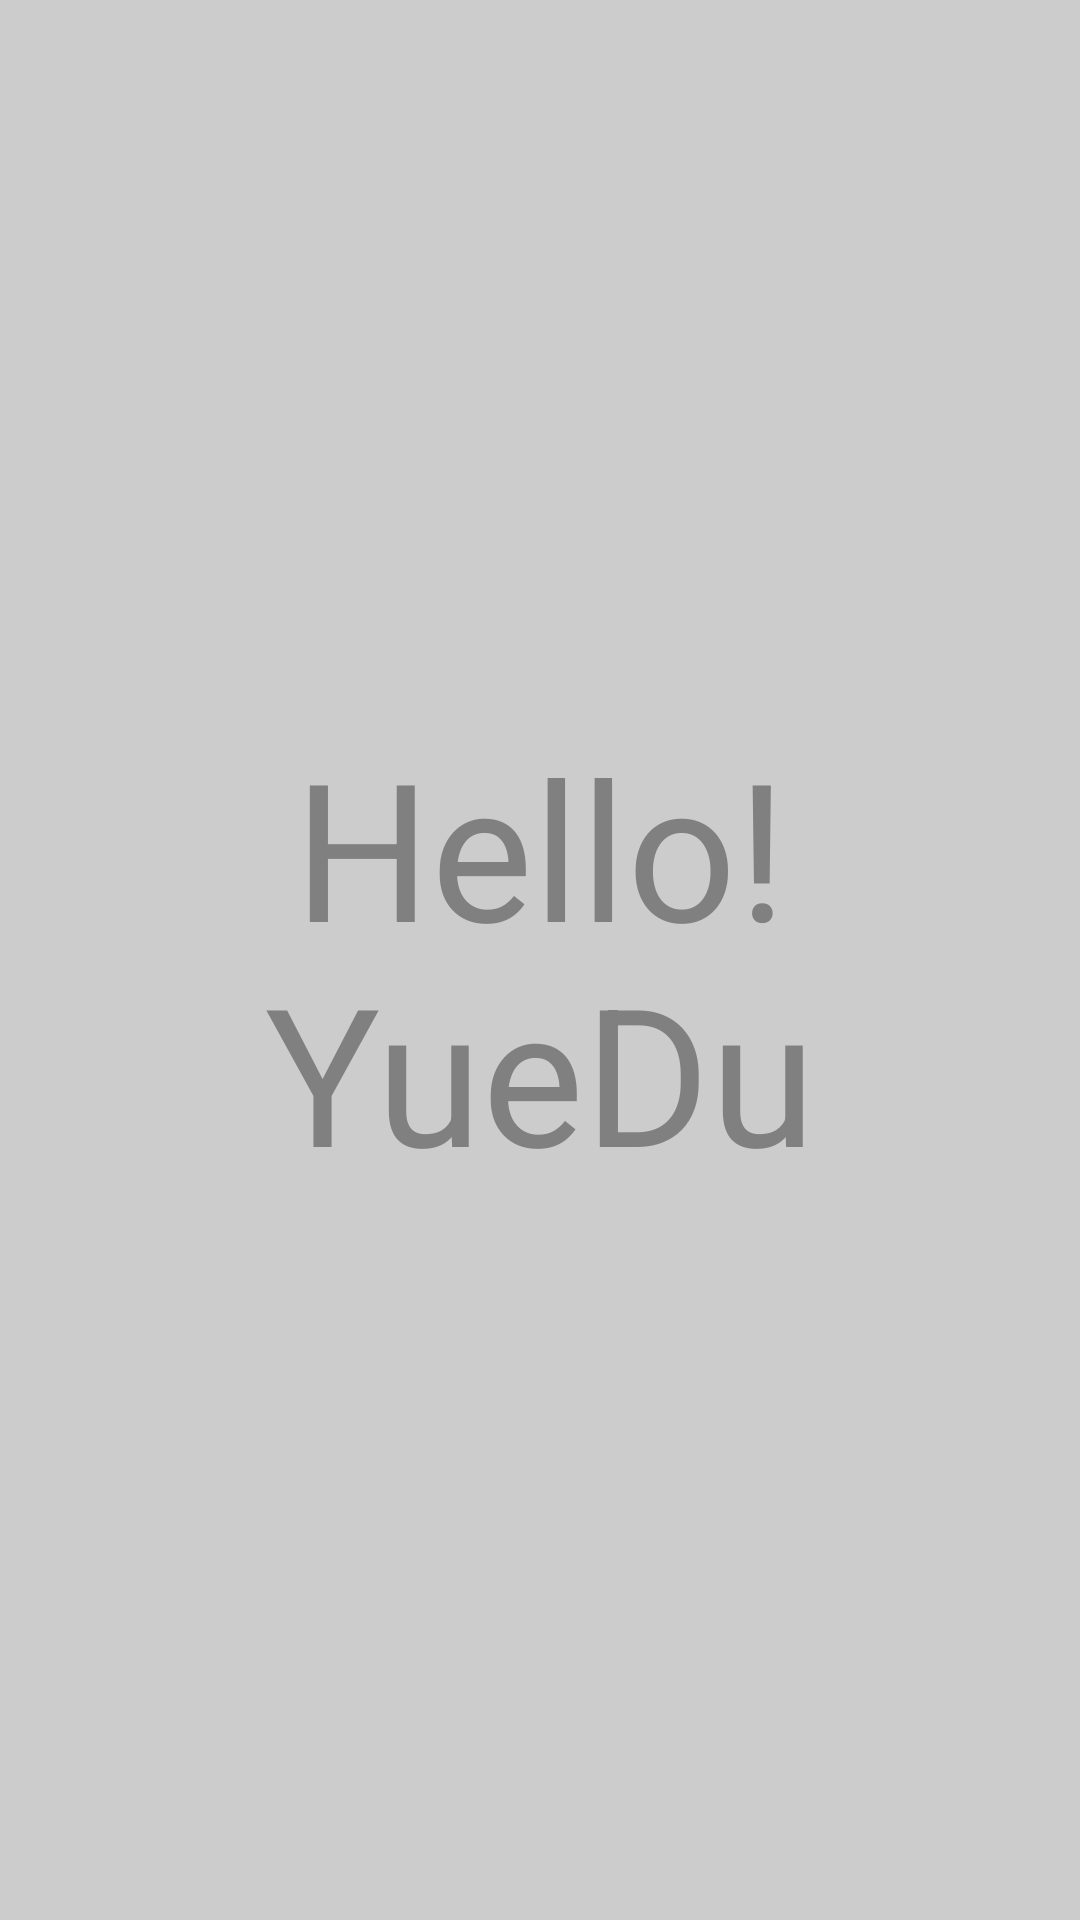

Android layout source for this screen:
<!-- AndroidManifest.xml: activity theme android:Theme.Light.NoTitleBar.Fullscreen -->
<!-- res/layout/activity_lead.xml -->
<ScrollView xmlns:android="http://schemas.android.com/apk/res/android"
    android:layout_width="match_parent"
    android:layout_height="match_parent"
    android:background="@color/gray0"
    android:scrollbars="none">

    <LinearLayout
        android:layout_width="match_parent"
        android:layout_height="wrap_content"
        android:orientation="vertical">

        <TextView
            android:layout_width="match_parent"
            android:layout_height="640dp"
            android:background="@color/gray1"
            android:gravity="center"
            android:padding="24dp"
            android:text="Hello! YueDu"
            android:textColor="@color/gray4"
            android:textSize="64sp"/>

        <ImageView
            android:layout_width="wrap_content"
            android:layout_height="wrap_content"
            android:layout_gravity="center"
            android:layout_margin="20dp"
            android:src="@mipmap/ic_launcher_gray"/>

        <TextView
            android:layout_width="match_parent"
            android:layout_height="wrap_content"
            android:gravity="center"
            android:padding="20dp"
            android:text="Welcome to YueDu!"
            android:textColor="@color/gray4"
            android:textSize="20sp"/>

        <LinearLayout
            android:layout_width="match_parent"
            android:layout_height="wrap_content"
            android:gravity="center"
            android:orientation="horizontal"
            android:padding="20dp">

            <ImageView
                android:layout_width="180dp"
                android:layout_height="240dp"
                android:layout_weight="1"
                android:src="@mipmap/image_lead_launch_small"/>

            <TextView
                android:layout_width="wrap_content"
                android:layout_height="wrap_content"
                android:layout_gravity="bottom"
                android:layout_weight="1"
                android:text="轻•悦读  轻•生活"
                android:textColor="@color/gray4"
                android:textSize="14sp"/>

        </LinearLayout>


        <LinearLayout
            android:layout_width="match_parent"
            android:layout_height="wrap_content"
            android:gravity="center"
            android:orientation="horizontal"
            android:padding="20dp">

            <ImageView
                android:layout_width="180dp"
                android:layout_height="240dp"
                android:layout_weight="1"
                android:src="@mipmap/image_lead_pic6"/>

            <TextView
                android:layout_width="wrap_content"
                android:layout_height="wrap_content"
                android:layout_gravity="bottom"
                android:layout_weight="1"
                android:text="简约简洁•但不简单"
                android:textColor="@color/gray4"
                android:textSize="14sp"/>

        </LinearLayout>

        <LinearLayout
            android:layout_width="match_parent"
            android:layout_height="wrap_content"
            android:gravity="center"
            android:orientation="horizontal"
            android:padding="20dp">

            <ImageView
                android:layout_width="180dp"
                android:layout_height="240dp"
                android:layout_weight="1"
                android:src="@mipmap/image_lead_pic1"/>

            <TextView
                android:layout_width="wrap_content"
                android:layout_height="wrap_content"
                android:layout_gravity="bottom"
                android:layout_weight="1"
                android:text="每日推荐•精彩有约"
                android:textColor="@color/gray4"
                android:textSize="14sp"/>

        </LinearLayout>

        <LinearLayout
            android:layout_width="match_parent"
            android:layout_height="wrap_content"
            android:gravity="center"
            android:orientation="horizontal"
            android:padding="20dp">

            <ImageView
                android:layout_width="180dp"
                android:layout_height="240dp"
                android:layout_weight="1"
                android:src="@mipmap/image_lead_pic2"/>

            <TextView
                android:layout_width="wrap_content"
                android:layout_height="wrap_content"
                android:layout_gravity="bottom"
                android:layout_weight="1"
                android:text="什么文章是你的菜"
                android:textColor="@color/gray4"
                android:textSize="14sp"/>

        </LinearLayout>

        <LinearLayout
            android:layout_width="match_parent"
            android:layout_height="wrap_content"
            android:gravity="center"
            android:orientation="horizontal"
            android:padding="20dp">

            <ImageView
                android:layout_width="180dp"
                android:layout_height="240dp"
                android:layout_weight="1"
                android:src="@mipmap/image_lead_pic3"/>

            <TextView
                android:layout_width="wrap_content"
                android:layout_height="wrap_content"
                android:layout_gravity="bottom"
                android:layout_weight="1"
                android:text="犀利短句就在这里"
                android:textColor="@color/gray4"
                android:textSize="14sp"/>

        </LinearLayout>

        <LinearLayout
            android:layout_width="match_parent"
            android:layout_height="wrap_content"
            android:gravity="center"
            android:orientation="horizontal"
            android:padding="20dp">

            <ImageView
                android:layout_width="180dp"
                android:layout_height="240dp"
                android:layout_weight="1"
                android:src="@mipmap/image_lead_pic4"/>

            <TextView
                android:layout_width="wrap_content"
                android:layout_height="wrap_content"
                android:layout_gravity="bottom"
                android:layout_weight="1"
                android:text="俗话说有图有真相"
                android:textColor="@color/gray4"
                android:textSize="14sp"/>

        </LinearLayout>

        <LinearLayout
            android:layout_width="match_parent"
            android:layout_height="wrap_content"
            android:gravity="center"
            android:orientation="horizontal"
            android:padding="20dp">

            <ImageView
                android:layout_width="180dp"
                android:layout_height="240dp"
                android:layout_weight="1"
                android:src="@mipmap/image_lead_pic5"/>

            <TextView
                android:layout_width="wrap_content"
                android:layout_height="wrap_content"
                android:layout_gravity="bottom"
                android:layout_weight="1"
                android:text="主题颜色•随心更换"
                android:textColor="@color/gray4"
                android:textSize="14sp"/>

        </LinearLayout>

        <LinearLayout
            android:layout_width="match_parent"
            android:layout_height="wrap_content"
            android:layout_marginTop="@dimen/margin_40"
            android:gravity="center"
            android:orientation="vertical">

            <TextView
                android:layout_width="wrap_content"
                android:layout_height="wrap_content"
                android:text="阳光温热，岁月静好"
                android:textColor="@color/gray4"
                android:textSize="12sp"/>

            <TextView
                android:layout_width="wrap_content"
                android:layout_height="wrap_content"
                android:text="路途遥远，勿忘初心"
                android:textColor="@color/gray4"
                android:textSize="16sp"/>

            <TextView
                android:layout_width="wrap_content"
                android:layout_height="wrap_content"
                android:text="匆匆那年，似水流年"
                android:textColor="@color/gray4"
                android:textSize="20sp"/>

            <TextView
                android:layout_width="wrap_content"
                android:layout_height="wrap_content"
                android:text="且行且珍惜"
                android:textColor="@color/gray4"
                android:textSize="24sp"/>

            <TextView
                android:layout_width="wrap_content"
                android:layout_height="wrap_content"
                android:text="悦读"
                android:textColor="@color/gray4"
                android:textSize="26sp"
                android:textStyle="bold"/>

        </LinearLayout>


        <LinearLayout
            android:layout_width="match_parent"
            android:layout_height="wrap_content"
            android:layout_marginTop="@dimen/margin_40"
            android:background="@color/gray1"
            android:gravity="center"
            android:orientation="vertical">

            <ImageView
                android:layout_width="wrap_content"
                android:layout_height="wrap_content"
                android:padding="10dp"
                android:src="@mipmap/ic_launcher_gray"/>

            <Button
                android:id="@+id/btn_lead_startApp"
                android:layout_width="match_parent"
                android:layout_height="44dp"
                android:layout_marginBottom="@dimen/margin_20"
                android:layout_marginLeft="@dimen/margin_20"
                android:layout_marginRight="@dimen/margin_20"
                android:layout_marginTop="@dimen/margin_20"
                android:background="@color/gray3"
                android:text="开启悦读"
                android:textColor="@drawable/tv_bg_selector_color1"/>

        </LinearLayout>

    </LinearLayout>

</ScrollView>
<!-- resources referenced by this layout -->
<resources>
  <color name="gray0">#F0F0F0</color>
  <color name="gray1">#cccccc</color>
  <color name="gray3">#999999</color>
  <color name="gray4">#808080</color>
  <dimen name="margin_20">20dp</dimen>
  <dimen name="margin_40">40dp</dimen>
  <!-- drawable tv_bg_selector_color1 (drawable) -->
  <?xml version="1.0" encoding="UTF-8"?>
  <selector xmlns:android="http://schemas.android.com/apk/res/android">
  
      <item android:color="@color/white"  android:state_pressed="false"/>
      <item android:color="@color/gray1" android:state_pressed="true"/>
  
  </selector>
  <!-- mipmap ic_launcher_gray: png bitmap (mipmap-hdpi, 4647 bytes) -->
  <!-- mipmap image_lead_launch_small: png bitmap (mipmap-xxhdpi, 40089 bytes) -->
  <!-- mipmap image_lead_pic1: jpg bitmap (mipmap-xxhdpi, 192805 bytes) -->
  <!-- mipmap image_lead_pic2: jpg bitmap (mipmap-xxhdpi, 81718 bytes) -->
  <!-- mipmap image_lead_pic3: jpg bitmap (mipmap-xxhdpi, 214107 bytes) -->
  <!-- mipmap image_lead_pic4: jpg bitmap (mipmap-xxhdpi, 201451 bytes) -->
  <!-- mipmap image_lead_pic5: jpg bitmap (mipmap-xxhdpi, 74600 bytes) -->
  <!-- mipmap image_lead_pic6: jpg bitmap (mipmap-xxhdpi, 83995 bytes) -->
  <color name="white">#FFFFFF</color>
</resources>
